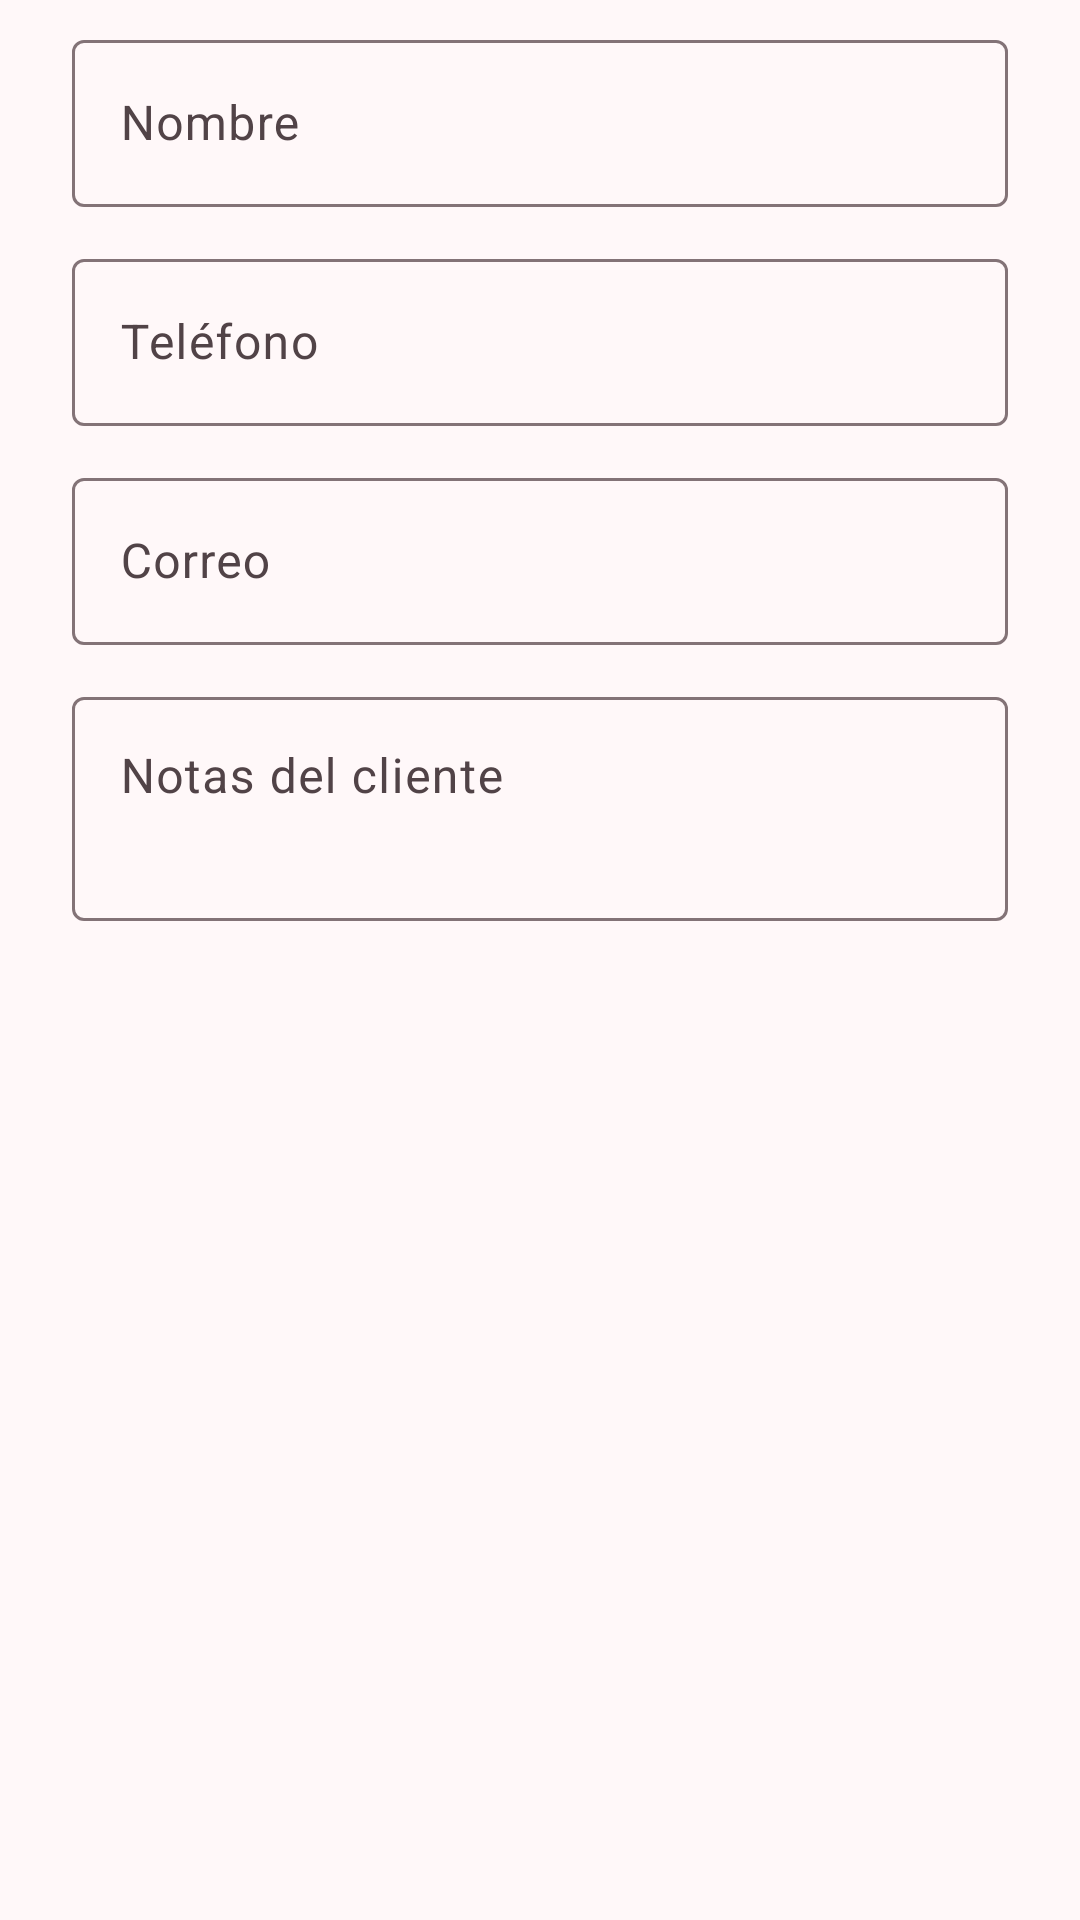

Here is an Android app screen rendered from its layout file. Give the layout XML and the strings, colors and styles it references.
<!-- AndroidManifest.xml: application theme Theme.MiStock -->
<!-- res/layout/dialog_cliente.xml -->
<?xml version="1.0" encoding="utf-8"?>
<ScrollView xmlns:android="http://schemas.android.com/apk/res/android"
    android:layout_width="match_parent"
    android:layout_height="wrap_content">

    <LinearLayout
        android:layout_width="match_parent"
        android:layout_height="wrap_content"
        android:orientation="vertical"
        android:paddingStart="24dp"
        android:paddingTop="8dp"
        android:paddingEnd="24dp">

        <com.google.android.material.textfield.TextInputLayout
            android:id="@+id/tilNombre"
            style="@style/Widget.Material3.TextInputLayout.OutlinedBox"
            android:layout_width="match_parent"
            android:layout_height="wrap_content"
            android:hint="@string/hint_nombre_cliente">

            <com.google.android.material.textfield.TextInputEditText
                android:id="@+id/etNombre"
                android:layout_width="match_parent"
                android:layout_height="wrap_content"
                android:inputType="textCapWords|textPersonName"
                android:maxLines="1" />
        </com.google.android.material.textfield.TextInputLayout>

        <com.google.android.material.textfield.TextInputLayout
            android:id="@+id/tilTelefono"
            style="@style/Widget.Material3.TextInputLayout.OutlinedBox"
            android:layout_width="match_parent"
            android:layout_height="wrap_content"
            android:layout_marginTop="12dp"
            android:hint="@string/hint_telefono">

            <com.google.android.material.textfield.TextInputEditText
                android:id="@+id/etTelefono"
                android:layout_width="match_parent"
                android:layout_height="wrap_content"
                android:inputType="phone"
                android:maxLines="1" />
        </com.google.android.material.textfield.TextInputLayout>

        <com.google.android.material.textfield.TextInputLayout
            android:id="@+id/tilCorreo"
            style="@style/Widget.Material3.TextInputLayout.OutlinedBox"
            android:layout_width="match_parent"
            android:layout_height="wrap_content"
            android:layout_marginTop="12dp"
            android:hint="@string/hint_correo">

            <com.google.android.material.textfield.TextInputEditText
                android:id="@+id/etCorreo"
                android:layout_width="match_parent"
                android:layout_height="wrap_content"
                android:inputType="textEmailAddress"
                android:maxLines="1" />
        </com.google.android.material.textfield.TextInputLayout>

        <com.google.android.material.textfield.TextInputLayout
            android:id="@+id/tilNotas"
            style="@style/Widget.Material3.TextInputLayout.OutlinedBox"
            android:layout_width="match_parent"
            android:layout_height="wrap_content"
            android:layout_marginTop="12dp"
            android:hint="@string/hint_notas_cliente">

            <com.google.android.material.textfield.TextInputEditText
                android:id="@+id/etNotas"
                android:layout_width="match_parent"
                android:layout_height="wrap_content"
                android:gravity="top"
                android:inputType="textMultiLine|textCapSentences"
                android:minLines="2" />
        </com.google.android.material.textfield.TextInputLayout>
    </LinearLayout>
</ScrollView>
<!-- resources referenced by this layout -->
<resources>
  <string name="hint_correo">Correo</string>
  <string name="hint_nombre_cliente">Nombre</string>
  <string name="hint_notas_cliente">Notas del cliente</string>
  <string name="hint_telefono">Teléfono</string>
  <style name="Theme.MiStock" parent="Theme.Material3.Light.NoActionBar">
          <item name="colorPrimary">@color/rosa_primario</item>
          <item name="colorOnPrimary">@color/rosa_sobre_primario</item>
          <item name="colorPrimaryContainer">@color/rosa_contenedor</item>
          <item name="colorOnPrimaryContainer">@color/rosa_sobre_contenedor</item>
  
          <item name="colorSecondary">@color/malva_secundario</item>
          <item name="colorOnSecondary">@color/malva_sobre_secundario</item>
          <item name="colorSecondaryContainer">@color/malva_contenedor</item>
          <item name="colorOnSecondaryContainer">@color/malva_sobre_contenedor</item>
  
          <item name="colorTertiary">@color/dorado_terciario</item>
          <item name="colorOnTertiary">@color/dorado_sobre_terciario</item>
          <item name="colorTertiaryContainer">@color/dorado_contenedor</item>
          <item name="colorOnTertiaryContainer">@color/dorado_sobre_contenedor</item>
  
          <item name="colorError">@color/error</item>
          <item name="colorOnError">@color/sobre_error</item>
          <item name="colorErrorContainer">@color/error_contenedor</item>
          <item name="colorOnErrorContainer">@color/sobre_error_contenedor</item>
  
          <item name="android:colorBackground">@color/fondo</item>
          <item name="colorOnBackground">@color/sobre_superficie</item>
          <item name="colorSurface">@color/superficie</item>
          <item name="colorOnSurface">@color/sobre_superficie</item>
          <item name="colorSurfaceVariant">@color/superficie_variante</item>
          <item name="colorOnSurfaceVariant">@color/sobre_superficie_variante</item>
          <item name="colorOutline">@color/contorno</item>
  
          <item name="android:statusBarColor">@color/superficie</item>
          <item name="android:windowLightStatusBar">true</item>
      </style>
  <color name="rosa_primario">#A63A6B</color>
  <color name="rosa_sobre_primario">#FFFFFF</color>
  <color name="rosa_contenedor">#FFD9E5</color>
  <color name="rosa_sobre_contenedor">#3E0521</color>
  <color name="malva_secundario">#7A5468</color>
  <color name="malva_sobre_secundario">#FFFFFF</color>
  <color name="malva_contenedor">#F6DCE9</color>
  <color name="malva_sobre_contenedor">#2E1226</color>
  <color name="dorado_terciario">#7D5800</color>
  <color name="dorado_sobre_terciario">#FFFFFF</color>
  <color name="dorado_contenedor">#FFDEA3</color>
  <color name="dorado_sobre_contenedor">#271900</color>
  <color name="error">#BA1A1A</color>
  <color name="sobre_error">#FFFFFF</color>
  <color name="error_contenedor">#FFDAD6</color>
  <color name="sobre_error_contenedor">#410002</color>
  <color name="fondo">#FFF8F9</color>
  <color name="sobre_superficie">#201A1C</color>
  <color name="superficie">#FFFFFF</color>
  <color name="superficie_variante">#F4DDE5</color>
  <color name="sobre_superficie_variante">#514347</color>
  <color name="contorno">#837377</color>
</resources>
